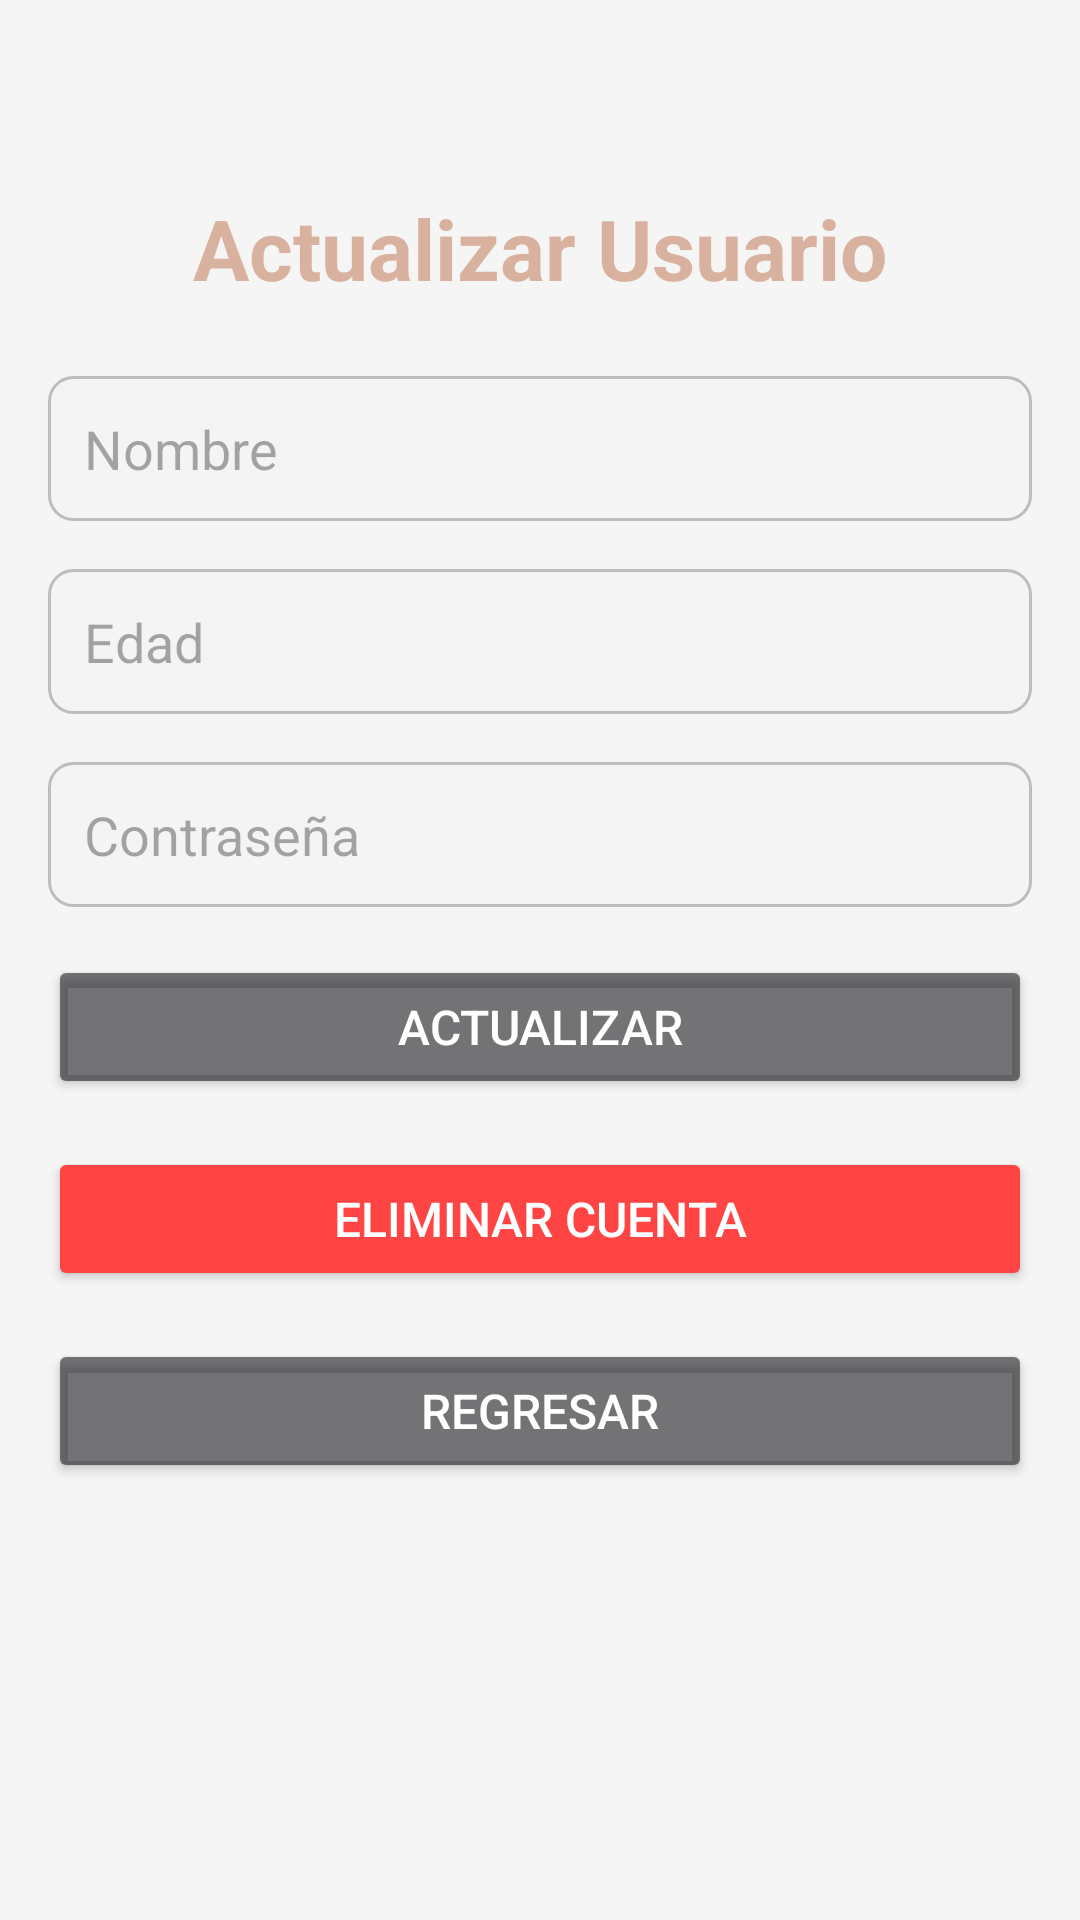

Here is an Android app screen rendered from its layout file. Give the layout XML and the strings, colors and styles it references.
<!-- AndroidManifest.xml: application theme Theme.SistemaGestion -->
<!-- res/layout/activity_update_user.xml -->
<?xml version="1.0" encoding="utf-8"?>
<androidx.constraintlayout.widget.ConstraintLayout xmlns:android="http://schemas.android.com/apk/res/android"
    xmlns:app="http://schemas.android.com/apk/res-auto"
    xmlns:tools="http://schemas.android.com/tools"
    android:layout_width="match_parent"
    android:layout_height="match_parent"
    android:padding="16dp"
    tools:context=".UpdateUserActivity"
    android:background="@color/background_light">

    <TextView
        android:id="@+id/update_user_title"
        android:layout_width="wrap_content"
        android:layout_height="wrap_content"
        android:text="Actualizar Usuario"
        android:textSize="28sp"
        android:textStyle="bold"
        android:textColor="@color/text_primary"
        app:layout_constraintTop_toTopOf="parent"
        app:layout_constraintStart_toStartOf="parent"
        app:layout_constraintEnd_toEndOf="parent"
        android:layout_marginTop="48dp" />

    <EditText
        android:id="@+id/input_nombre"
        android:layout_width="0dp"
        android:layout_height="wrap_content"
        android:hint="Nombre"
        android:padding="12dp"
        android:background="@drawable/edit_text_background"
        android:textColor="@color/text_primary"
        app:layout_constraintTop_toBottomOf="@id/update_user_title"
        app:layout_constraintStart_toStartOf="parent"
        app:layout_constraintEnd_toEndOf="parent"
        android:layout_marginTop="24dp" />

    <EditText
        android:id="@+id/input_edad"
        android:layout_width="0dp"
        android:layout_height="wrap_content"
        android:hint="Edad"
        android:padding="12dp"
        android:inputType="number"
        android:background="@drawable/edit_text_background"
        android:textColor="@color/text_primary"
        app:layout_constraintTop_toBottomOf="@id/input_nombre"
        app:layout_constraintStart_toStartOf="parent"
        app:layout_constraintEnd_toEndOf="parent"
        android:layout_marginTop="16dp" />

    <EditText
        android:id="@+id/input_password"
        android:layout_width="0dp"
        android:layout_height="wrap_content"
        android:hint="Contraseña"
        android:padding="12dp"
        android:inputType="textPassword"
        android:background="@drawable/edit_text_background"
        android:textColor="@color/text_primary"
        app:layout_constraintTop_toBottomOf="@id/input_edad"
        app:layout_constraintStart_toStartOf="parent"
        app:layout_constraintEnd_toEndOf="parent"
        android:layout_marginTop="16dp" />

    <Button
        android:id="@+id/update_button"
        android:layout_width="0dp"
        android:layout_height="wrap_content"
        android:text="Actualizar"
        android:backgroundTint="@color/material_on_surface_emphasis_medium"
        android:textColor="@android:color/white"
        android:fontFamily="sans-serif-medium"
        android:textSize="16sp"
        app:layout_constraintTop_toBottomOf="@id/input_password"
        app:layout_constraintStart_toStartOf="parent"
        app:layout_constraintEnd_toEndOf="parent"
        android:layout_marginTop="16dp" />

    <Button
        android:id="@+id/delete_button"
        android:layout_width="0dp"
        android:layout_height="wrap_content"
        android:text="Eliminar Cuenta"
        android:backgroundTint="@android:color/holo_red_light"
        android:textColor="@android:color/white"
        android:fontFamily="sans-serif-medium"
        android:textSize="16sp"
        app:layout_constraintTop_toBottomOf="@id/update_button"
        app:layout_constraintStart_toStartOf="parent"
        app:layout_constraintEnd_toEndOf="parent"
        android:layout_marginTop="16dp" />

    <Button
        android:id="@+id/regresar_button"
        android:layout_width="0dp"
        android:layout_height="wrap_content"
        android:text="Regresar"
        android:backgroundTint="@color/material_on_surface_emphasis_medium"
        android:textColor="@android:color/white"
        android:fontFamily="sans-serif-medium"
        android:textSize="16sp"
        app:layout_constraintTop_toBottomOf="@id/delete_button"
        app:layout_constraintStart_toStartOf="parent"
        app:layout_constraintEnd_toEndOf="parent"
        android:layout_marginTop="16dp" />

</androidx.constraintlayout.widget.ConstraintLayout>
<!-- resources referenced by this layout -->
<resources>
  <color name="background_light">#F5F5F5</color>
  <color name="text_primary">#D9B29F</color>
  <!-- drawable edit_text_background (drawable) -->
  <?xml version="1.0" encoding="utf-8"?>
  <shape xmlns:android="http://schemas.android.com/apk/res/android">
      <solid android:color="#f4f4f4" />
      <corners android:radius="8dp" />
      <stroke android:width="1dp" android:color="@color/gray" />
  </shape>
  <style name="Theme.SistemaGestion" parent="Base.Theme.SistemaGestion" />
  <color name="gray">#BDBDBD</color>
  <style name="Base.Theme.SistemaGestion" parent="Theme.Material3.DayNight.NoActionBar">
          
          
      </style>
</resources>
